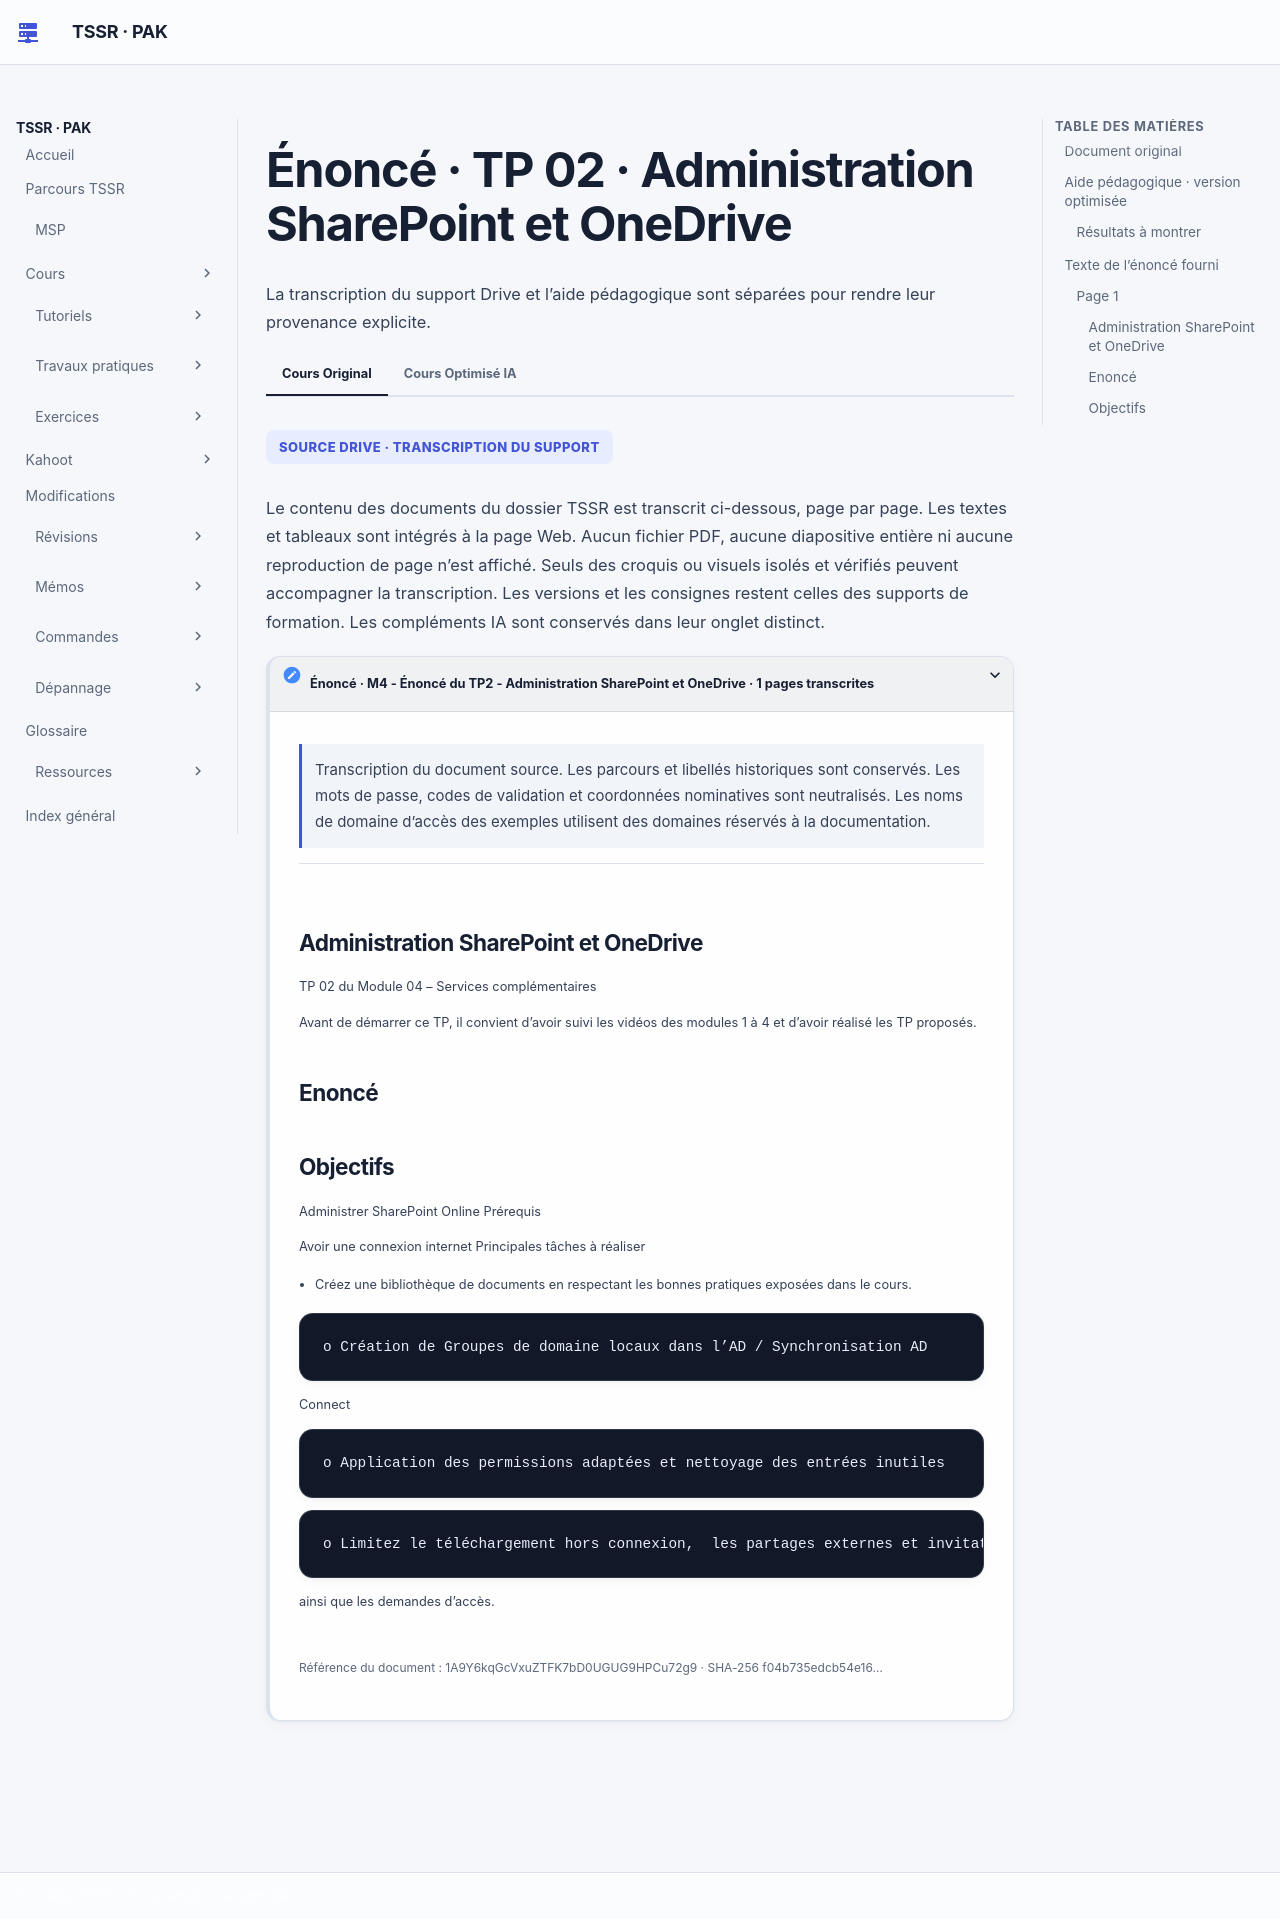

repository: sk34pk25/tssr-cours · page: tp/14-messagerie-cloud/module-04/tp-02/index.html · generator: mkdocs

# Énoncé · TP 02 · Administration SharePoint et OneDrive

## Document original

[M4 - Énoncé du TP2 - Administration SharePoint et OneDrive](../../../assets/course-sources/f04b735edcb54e16/transcription-1A9Y6kqGcVxuZTFK7bD0UGUG9HPCu72g9.html) · 1 page.

Les mots de passe, codes de validation et coordonnées nominatives sont neutralisés. Les noms de domaine d’accès des exemples utilisent des domaines réservés à la documentation.

## Aide pédagogique · version optimisée

### Résultats à montrer

Testez avec un compte Lecture et un compte Collaboration. Pour chaque compte, relevez l’accès au site, la lecture, l’ajout d’un fichier, l’édition, l’accès hors connexion et l’envoi d’un lien. Documentez les groupes, le niveau attribué, les entrées supprimées et la stratégie de demandes d’accès.

## Texte de l’énoncé fourni

### Page 1

[Page de la transcription](../../../assets/course-sources/f04b735edcb54e16/transcription-1A9Y6kqGcVxuZTFK7bD0UGUG9HPCu72g9.html#page-1)

#### Administration SharePoint et OneDrive

TP 02 du Module 04 – Services complémentaires

Avant de démarrer ce TP, il convient d’avoir suivi les vidéos des modules 1 à 4 et d’avoir réalisé les TP proposés.

#### Enoncé

#### Objectifs

Administrer SharePoint Online Prérequis

Avoir une connexion internet Principales tâches à réaliser

- Créez une bibliothèque de documents en respectant les bonnes pratiques exposées dans le cours.

~~~text
o Création de Groupes de domaine locaux dans l’AD / Synchronisation AD
~~~

Connect

~~~text
o Application des permissions adaptées et nettoyage des entrées inutiles
~~~

~~~text
o Limitez le téléchargement hors connexion,  les partages externes et invitations
~~~

ainsi que les demandes d’accès.

[Ouvrir la correction](correction-tp-02.md) · [Tous les ateliers](index.md)
